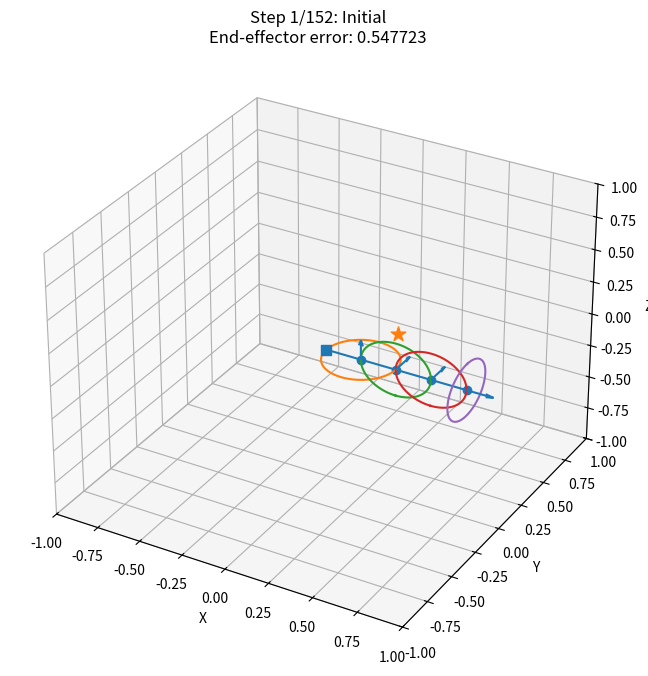

This chart was generated by the following Python code:
import numpy as np
import math
import matplotlib.pyplot as plt
from mpl_toolkits.mplot3d import Axes3D  # noqa: F401


# ===============================
# Utility helpers
# ===============================
def _unit(v, eps=1e-12):
    v = np.asarray(v, dtype=float).reshape(3,)
    n = np.linalg.norm(v)
    if n < eps:
        return np.array([1.0, 0.0, 0.0])
    return v / n


def _any_perp(a):
    a = _unit(a)
    ref = np.array([1., 0., 0.]) if abs(a[0]) < 0.9 else np.array([0., 1., 0.])
    return _unit(np.cross(a, ref))


def _proj_on_plane(v, n):
    n = _unit(n)
    return v - np.dot(v, n) * n


def _rodrigues(v, axis, theta):
    axis = _unit(axis)
    v = np.asarray(v, dtype=float).reshape(3,)
    K = np.array([[0, -axis[2], axis[1]],
                  [axis[2], 0, -axis[0]],
                  [-axis[1], axis[0], 0]], dtype=float)
    I = np.eye(3)
    return (I + math.sin(theta) * K + (1 - math.cos(theta)) * (K @ K)) @ v


# ===============================
# FABRIK-R Standalone Solver
# ===============================
class FabrikRSolver:
    """
    Standalone FABRIK-R (hinge/pivot 1-DOF chain) with interactive visualization.

    Inputs:
      - joint_positions: (N,3) initial joint positions p1..pN (base p0 is separate)
      - joint_axes:      (N,3) per-joint axis vector (hinge and pivot use same 'axis' carrier)
      - joint_types:     list of 'hinge' or 'pivot' of length N
      - base_position:   3-vector p0 (fixed)

    Behavior:
      - Stores per-step states in `self.history` for visualization:
        dict(title, positions, axes, error)
      - Visualization exposes: run_interactive_viewer(), on_key_press(), redraw()
    """

    def __init__(self, joint_positions, joint_axes, joint_types, base_position=None):
        self.p0 = np.zeros(3, dtype=float) if base_position is None else np.asarray(base_position, float).reshape(3,)
        self.p = np.array(joint_positions, dtype=float).reshape(-1, 3)
        self.axes = np.array(joint_axes, dtype=float).reshape(-1, 3)
        self.kinds = list(joint_types)
        assert len(self.p) == len(self.axes) == len(self.kinds), "Mismatched chain sizes."
        self.N = len(self.p)

        # link lengths: d0 = |p1 - p0|, d1 = |p2 - p1|, ..., d_{N-1}
        self.d = np.zeros(self.N, dtype=float)
        self.d[0] = np.linalg.norm(self.p[0] - self.p0)
        for i in range(1, self.N):
            self.d[i] = np.linalg.norm(self.p[i] - self.p[i - 1])
        self.total_len = float(np.sum(self.d))

        self.history = []
        # viz fields
        self.fig = None
        self.ax = None
        self.current_step = 0
        self.target = None

    # -------------- Algorithm 2 helpers (Find concurrent & theta) --------------
    def _find_concurrent_index(self, i, ev_init, forward=True):
        step = -1 if forward else 1
        start = i - 1 if forward else i + 1
        for j in range(start, -1 if forward else self.N, step):
            if j < 0 or j >= self.N:
                break
            ax = self.axes[j]
            if np.linalg.norm(np.cross(_unit(ev_init), _unit(ax))) > 1e-6:
                return j
        return 0 if forward else (self.N - 1)

    def _solve_theta_candidates(self, El, Ev, alpha_beta_gamma):
        El = _unit(El); Ev = _unit(Ev)
        alpha, beta, gamma = alpha_beta_gamma
        t = np.cross(El, Ev)

        K1 = alpha*Ev[0] + beta*Ev[1] + gamma*Ev[2]
        K2 = np.dot(El, Ev) * (alpha*El[0] + beta*El[1] + gamma*El[2])
        K3 = alpha*t[0] + beta*t[1] + gamma*t[2]

        A, B, C = (K1 - K2), K3, K2
        R = math.hypot(A, B)
        if R < 1e-12:
            return []

        val = -C / R
        if val < -1.0 - 1e-12 or val > 1.0 + 1e-12:
            return []
        val = min(1.0, max(-1.0, val))

        delta = math.atan2(B, A)
        phi = math.acos(val)
        thetas = []
        for sgn in (+1, -1):
            base = (delta + sgn * phi) / 2.0
            thetas.append(base)
            thetas.append(base + math.pi)
        return [((t + 4*math.pi) % (2*math.pi)) for t in thetas]

    def _define_plane_i(self, i, p_prev, forward=True):
        prev_idx = i + 1 if forward else (i - 1)
        El = self.axes[prev_idx]

        Ev_init = El.copy()
        j = self._find_concurrent_index(i, Ev_init, forward=forward)

        pj = self.p[j]
        alpha_beta_gamma = (p_prev - pj)

        cand = _proj_on_plane((pj - p_prev), El)
        Ev = _any_perp(El) if (np.linalg.norm(cand) < 1e-9) else _unit(cand)

        thetas = self._solve_theta_candidates(El, Ev, alpha_beta_gamma)

        best = None
        best_norm = -1.0
        for th in thetas:
            En = (math.cos(2*th) * Ev
                  + (1 - math.cos(2*th)) * (np.dot(El, Ev)) * El
                  + math.sin(2*th) * np.cross(El, Ev))
            En = _unit(En)
            vproj = _proj_on_plane((pj - p_prev), En)
            nv = np.linalg.norm(vproj)
            if nv > best_norm:
                best_norm = nv
                best = En
        if best is None:
            best = _unit(_any_perp(El))
        return best

    # -------------- FABRIK forward/backward steps --------------
    def _step_forward(self, target, record=True, iter_idx=0):
        p = self.p.copy()
        p[-1] = target
        if record:
            self._record_state("Iter %d (Tip to Target)" % iter_idx, p)

        for i in range(self.N - 2, -1, -1):
            p_prev = p[i + 1]
            axis_prev = self.axes[i + 1]
            if self.kinds[i + 1] == 'hinge':
                En_prev = _unit(axis_prev)
            else:
                hint = _proj_on_plane((self.p[i] - p_prev), axis_prev)
                En_prev = _unit(np.cross(axis_prev, _unit(hint) if np.linalg.norm(hint) > 1e-9 else _any_perp(axis_prev)))

            dir_hint = _proj_on_plane((self.p[i] - p_prev), En_prev)
            if np.linalg.norm(dir_hint) < 1e-9:
                hint2 = (self.p[i - 1] - p_prev) if i - 1 >= 0 else (self.p0 - p_prev)
                dir_hint = _proj_on_plane(hint2, En_prev)
                if np.linalg.norm(dir_hint) < 1e-9:
                    dir_hint = _any_perp(En_prev)
            dir_hat = _unit(dir_hint)

            p_hat_i = p_prev + self.d[i + 1] * dir_hat

            En_i = self._define_plane_i(i, p_prev=p_prev, forward=True)

            v_to_next = ((self.p[i - 1] if i - 1 >= 0 else self.p0) - p_prev)
            dir_plane = _proj_on_plane(v_to_next, En_i)
            if np.linalg.norm(dir_plane) < 1e-9:
                dir_plane = _proj_on_plane((p_hat_i - p_prev), En_i)
            dir_plane = _unit(dir_plane)
            p[i] = p_prev + self.d[i + 1] * dir_plane

        if record:
            self._record_state("Iter %d (After Forward)" % iter_idx, p)
        self.p = p

    def _step_backward(self, record=True, iter_idx=0):
        p = self.p.copy()
        p[0] = self.p0
        if record:
            self._record_state("Iter %d (Base Fixed)" % iter_idx, p)

        for i in range(1, self.N):
            p_prev = p[i - 1]
            axis_prev = self.axes[i - 1]
            if self.kinds[i - 1] == 'hinge':
                En_prev = _unit(axis_prev)
            else:
                hint = _proj_on_plane((self.p[i] - p_prev), axis_prev)
                En_prev = _unit(np.cross(axis_prev, _unit(hint) if np.linalg.norm(hint) > 1e-9 else _any_perp(axis_prev)))

            dir_hint = _proj_on_plane((self.p[i] - p_prev), En_prev)
            if np.linalg.norm(dir_hint) < 1e-9:
                hint2 = (self.p[i + 1] - p_prev) if i + 1 < self.N else (self.p[-1] - p_prev)
                dir_hint = _proj_on_plane(hint2, En_prev)
                if np.linalg.norm(dir_hint) < 1e-9:
                    dir_hint = _any_perp(En_prev)
            dir_hat = _unit(dir_hint)
            p_hat_i = p_prev + self.d[i] * dir_hat

            En_i = self._define_plane_i(i, p_prev=p_prev, forward=False)

            v_to_next = ((self.p[i + 1] if i + 1 < self.N else self.p[-1]) - p_prev)
            dir_plane = _proj_on_plane(v_to_next, En_i)
            if np.linalg.norm(dir_plane) < 1e-9:
                dir_plane = _proj_on_plane((p_hat_i - p_prev), En_i)
            dir_plane = _unit(dir_plane)
            p[i] = p_prev + self.d[i] * dir_plane

        if record:
            self._record_state("Iter %d (After Backward)" % iter_idx, p)
        self.p = p

    # -------------- Public API --------------
    def solve(self, target, tol=1e-3, max_iters=32, record_history=True):
        self.target = np.asarray(target, float).reshape(3,)
        self.history = []
        self._record_state("Initial", self.p)

        if np.linalg.norm(self.target - self.p0) > self.total_len + 1e-9:
            dir0 = _unit(self.target - self.p0)
            p = np.zeros_like(self.p)
            p[0] = self.p0 + dir0 * self.d[0]
            for i in range(1, self.N):
                p[i] = p[i - 1] + dir0 * self.d[i]
            self.p = p
            self._record_state("Unreachable — straightened", self.p)
            return self.p

        for it in range(1, max_iters + 1):
            self._step_forward(self.target, record=record_history, iter_idx=it)
            self._step_backward(record=record_history, iter_idx=it)
            if record_history:
                self._record_state("Iter %d (End)" % it, self.p)
            if np.linalg.norm(self.p[-1] - self.target) <= tol:
                break
        self._record_state("Final", self.p)
        return self.p

    # -------------- History helpers --------------
    def _record_state(self, title, positions):
        positions = np.asarray(positions, float).reshape(-1, 3)
        # For visualization, expose joint axes as-is (no transport relative to parent here).
        axes = [self.axes[i].copy() if (self.kinds[i] == 'hinge' and self.axes[i] is not None) else None
                for i in range(self.N)]
        error = float(np.linalg.norm(positions[-1] - (self.target if self.target is not None else positions[-1])))
        self.history.append({
            'title': str(title),
            'positions': positions.copy(),
            'axes': axes,
            'error': error
        })

    # ===============================
    # Visualization (cfabrik.py-style)
    # ===============================
    def _draw_constraint_circle(self, ax, center, normal, radius):
        """Draws a circle (feasible locus for child link end) in plane with 'normal'."""
        normal = _unit(normal)
        u = _any_perp(normal)
        v = np.cross(normal, u)
        theta = np.linspace(0, 2*np.pi, 120)
        circle_points = center[:, None] + radius * (u[:, None]*np.cos(theta) + v[:, None]*np.sin(theta))
        ax.plot(circle_points[0, :], circle_points[1, :], circle_points[2, :])

    def run_interactive_viewer(self):
        if not self.history:
            print("\nRun solve() first to populate history.")
            return
        self.fig = plt.figure(figsize=(10, 8))
        self.ax = self.fig.add_subplot(111, projection='3d')
        self.fig.canvas.mpl_connect('key_press_event', self.on_key_press)
        print("\n--- Interactive Mode ---\nPress Right Arrow to advance, Left Arrow to go back.\nClose the window to exit.")
        self.current_step = 0
        self.redraw()
        plt.show()

    def on_key_press(self, event):
        if event.key == 'right':
            if self.current_step < len(self.history) - 1:
                self.current_step += 1
                self.redraw()
        elif event.key == 'left':
            if self.current_step > 0:
                self.current_step -= 1
                self.redraw()

    def redraw(self):
        self.ax.clear()
        state = self.history[self.current_step]
        positions = state['positions']
        axes = state['axes']
        title = state['title']
        error = state['error']

        # Draw links (including base as first point)
        plot_points = np.vstack([self.p0, positions])
        self.ax.plot(plot_points[:, 0], plot_points[:, 1], plot_points[:, 2], marker='o')

        # Draw per-joint axis arrows and feasible circles for hinges
        axis_starts = []
        axis_vecs = []
        for j in range(self.N):
            axj = axes[j]
            if axj is not None:
                axis_starts.append(positions[j])
                axis_vecs.append(_unit(axj))

                # show feasible circle for child if exists
                parent = positions[j]
                if j + 1 < self.N:
                    radius = float(np.linalg.norm(positions[j + 1] - positions[j]))
                else:
                    # last joint — show radius of its incoming link
                    radius = float(np.linalg.norm(positions[j] - (positions[j - 1] if j - 1 >= 0 else self.p0)))
                self._draw_constraint_circle(self.ax, parent, axj, radius)

        if axis_starts:
            axis_starts = np.asarray(axis_starts)
            axis_vecs = np.asarray(axis_vecs)
            self.ax.quiver(axis_starts[:, 0], axis_starts[:, 1], axis_starts[:, 2],
                           axis_vecs[:, 0], axis_vecs[:, 1], axis_vecs[:, 2],
                           length=0.15, normalize=True)

        # Base & target
        self.ax.scatter(self.p0[0], self.p0[1], self.p0[2], marker='s', s=60)
        if self.target is not None:
            self.ax.scatter(self.target[0], self.target[1], self.target[2], marker='*', s=120)

        # Bounds & labels
        reach = self.total_len * 1.25 if self.total_len > 0 else 1.0
        self.ax.set_xlim([-reach, reach])
        self.ax.set_ylim([-reach, reach])
        self.ax.set_zlim([-reach, reach])
        self.ax.set_xlabel('X'); self.ax.set_ylabel('Y'); self.ax.set_zlabel('Z')
        self.ax.set_title(f"Step {self.current_step + 1}/{len(self.history)}: {title}\nEnd-effector error: {error:.6g}")
        self.fig.canvas.draw_idle()


# ===============================
# Demo
# ===============================
def _demo():
    # Simple 4-joint chain in XY plane with Z-axes for hinges
    base = np.array([0., 0., 0.])
    p = np.array([[0.2, 0., 0.],
                  [0.4, 0., 0.],
                  [0.6, 0., 0.],
                  [0.8, 0., 0.]], dtype=float)
    axes = np.array([[0., 0., 1.],
                     [0., 1., 0.],
                     [0., 1., 0.],
                     [1., 0., 0.]], dtype=float)
    kinds = ['hinge', 'hinge', 'hinge', 'hinge']

    solver = FabrikRSolver(p, axes, kinds, base_position=base)
    target = np.array([0.3, 0.2, 0.1])
    solver.solve(target, tol=1e-4, max_iters=30, record_history=True)
    solver.run_interactive_viewer()


if __name__ == "__main__":
    _demo()
